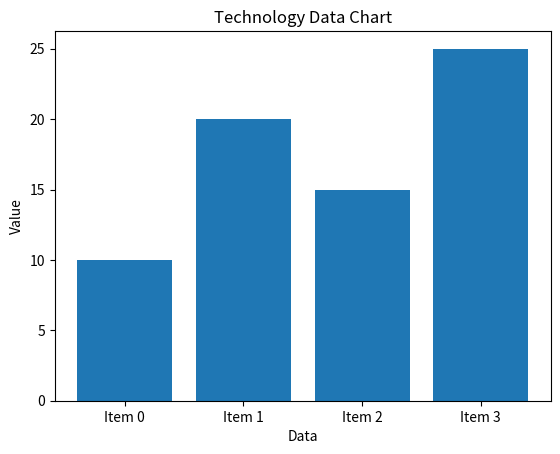

Reproduce this figure in Python.
import matplotlib.pyplot as plt
import numpy as np

class DataVisualizer:
    def __init__(self, data):
        self.data = data

    def plot(self):
        x = np.arange(len(self.data))
        plt.bar(x, self.data)
        plt.xticks(x, [f'Item {i}' for i in range(len(self.data))])
        plt.xlabel('Data')
        plt.ylabel('Value')
        plt.title('Technology Data Chart')
        plt.show()

if __name__ == '__main__':
    data = [10, 20, 15, 25]
    visualizer = DataVisualizer(data)
    visualizer.plot()